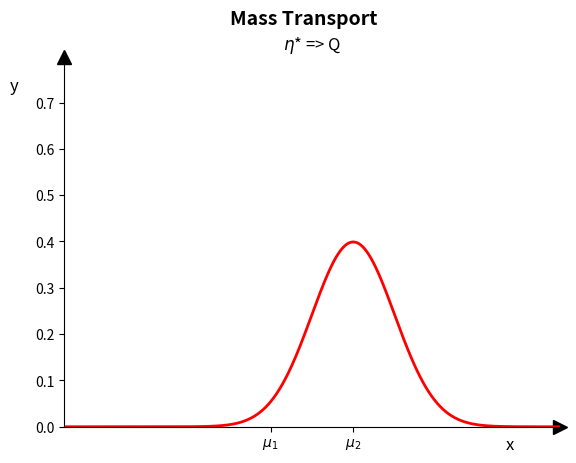

Reproduce this figure in Python.
"""

@author: andrewkof

Run example:
python3 Gaussian.py --m1=1.5 --sd1=0.8 --m2=3.0 --sd2=1.0

Visit "Run examples" section of README for more info about the default values and choices.

"""
import argparse
import numpy as np                                                                                            # Import required libraries
import matplotlib.pyplot as plt
import matplotlib.animation as animation

parser = argparse.ArgumentParser(description='Gaussian')
parser.add_argument('--m1', default=1.0, type=float, help='[float] Mean of distribution P')
parser.add_argument('--sd1', default=0.5, type=float, help='[float] Standard deviation of distribution P')
parser.add_argument('--m2', default=3.0, type=float, help='[float] Mean of distribution Q')
parser.add_argument('--sd2', default=1.0, type=float, help='[float] Standard deviation of distribution Q')

args = parser.parse_args()
mean1 = args.m1
sd1 = args.sd1
mean2 = args.m2
sd2 = args.sd2

def normal_dist(x , mean , sd):                                                                                # Define Normal Distribution Function
    prob_density = 1/(np.sqrt( 2*(np.pi)* sd**2)) * np.exp(-0.5*((x-mean)/sd)**2)
    return prob_density


def check_case(sd1,sd2):                                                                                       # Recognise the case
    k = 1/sd1**2 - 1/sd2**2
    if -1 <= k <= 1:
        return sd1, 'case_1'
    elif k > 1:
        return sd2 / np.sqrt(1+sd2**2), 'case_2'
    return sd2 / np.sqrt(1-sd2**2), 'case_3'


mean_star = mean2
sd_star, case = check_case(sd1, sd2)
x = np.linspace(mean1-5,mean2+5,2000)
fig = plt.figure()
ax = plt.axes()
ax.spines["right"].set_visible(False)                                                                         # Make invisible the top and right lines of
ax.spines["top"].set_visible(False)                                                                           # the frame

plt.xticks([mean1,mean2])
ax.set_xticklabels(['$μ_1$','$μ_2$'])                                                                         # Set x,y labels
ax.set_xlabel('x', fontsize = 12)
ax.set_ylabel('y', fontsize = 12, rotation='horizontal')

ax.yaxis.set_label_coords(-0.1,0.9)                                                                           # Position of x,y labels in frame
ax.xaxis.set_label_coords(0.9, -0.025)

ax.plot((1), (0), ls="", marker=">", ms=10, color="k",transform=ax.get_yaxis_transform(), clip_on=False)      # Create 2 arrows on x,y axis
ax.plot((mean1-5), (1), ls="", marker="^", ms=10, color="k",transform=ax.get_xaxis_transform(), clip_on=False)

plt.xlim(mean1-5,mean2+5)                                                                                     # Limit frame
plt.ylim(0, max(1/(np.sqrt(2*np.pi)*sd1), 1/(np.sqrt(2*np.pi)*sd2)))

Frames = np.linspace(0,1,50)                                                                                  # 50 equidistant frames on [0,1]

def animate(i):
    if i < 50 :
        plt.title('P => $\eta$*',fontsize=12)
        plt.suptitle('Mass Redistribution', fontweight="bold", fontsize=14)
        y = (1-Frames[i]) * normal_dist(x,mean1,sd1) + Frames[i] * normal_dist(x,mean_star,sd_star)           # Apply formula
        line.set_data(x,y)                                                                                    # Update data
    elif i > 50:
        plt.title('$\eta$* => Q',fontsize=12)
        plt.suptitle('Mass Transport', fontweight="bold", fontsize=14)
        y = (1-Frames[i-50]) * normal_dist(x,mean_star,sd_star) + Frames[i-50] * normal_dist(x,mean2,sd2)     # Apply formula
        line.set_data(x,y)
    return line,

line, = ax.plot([], [], lw=2, color='red')
anim = animation.FuncAnimation(fig, animate, frames=100, interval=100)                                        # Create animation
anim.save('Gaussian_' + case + '.gif', writer=animation.PillowWriter(fps=60))                                 # Save animation on current directory
#plt.show()
